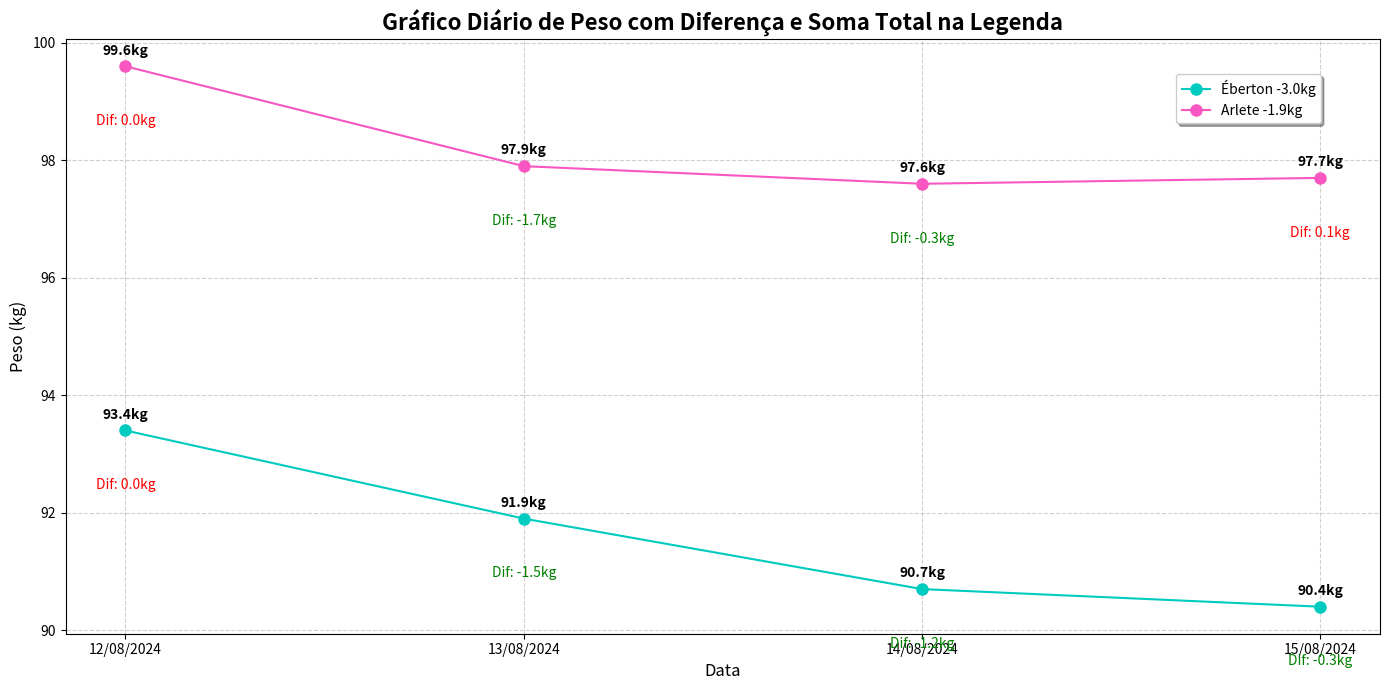

This chart was generated by the following Python code:
import matplotlib.pyplot as plt
import pandas as pd

# Dados de exemplo
data = {
    "Data": ["12/08/2024", "13/08/2024", "14/08/2024", "15/08/2024"],
    "Éberton": [93.4, 91.9, 90.7, 90.4],
    "Arlete": [99.6, 97.9, 97.6, 97.7]
}

# Criar um DataFrame
df = pd.DataFrame(data)

# Converter a coluna de datas para datetime
df['Data'] = pd.to_datetime(df['Data'], format='%d/%m/%Y')

# Calcular a diferença de peso para Éberton e Arlete
df['Diferença Éberton'] = df['Éberton'].diff().fillna(0)
df['Diferença Arlete'] = df['Arlete'].diff().fillna(0)

# Calcular a soma total da diferença de peso para Éberton e Arlete
total_diff_eberton = df['Diferença Éberton'].sum()
total_diff_arlete = df['Diferença Arlete'].sum()

# Criar um gráfico ajustado
plt.figure(figsize=(14, 7))
plt.plot(df['Data'], df['Éberton'], linestyle='-', color='#00CBBF', label=f"Éberton {total_diff_eberton:.1f}kg", marker='o', markersize=8)  # Cor do Éberton
plt.plot(df['Data'], df['Arlete'], linestyle='-', color='#F857C1', label=f"Arlete {total_diff_arlete:.1f}kg", marker='o', markersize=8)  # Cor da Arlete

# Adicionar os valores dos pesos e diferença nos pontos
for i in range(len(df)):
    plt.text(df['Data'][i], df['Éberton'][i] + 0.2, f"{df['Éberton'][i]}kg", ha='center', fontsize=10, color='black', fontweight='bold')
    plt.text(df['Data'][i], df['Arlete'][i] + 0.2, f"{df['Arlete'][i]}kg", ha='center', fontsize=10, color='black', fontweight='bold')
    plt.text(df['Data'][i], df['Éberton'][i] - 1, f"Dif: {df['Diferença Éberton'][i]:.1f}kg", ha='center', fontsize=10, color='green' if df['Diferença Éberton'][i] < 0 else 'red')
    plt.text(df['Data'][i], df['Arlete'][i] - 1, f"Dif: {df['Diferença Arlete'][i]:.1f}kg", ha='center', fontsize=10, color='green' if df['Diferença Arlete'][i] < 0 else 'red')

# Configurações do gráfico
plt.title('Gráfico Diário de Peso com Diferença e Soma Total na Legenda', fontsize=16, fontweight='bold')
plt.xlabel('Data', fontsize=12)
plt.ylabel('Peso (kg)', fontsize=12)
plt.xticks(df['Data'], df['Data'].dt.strftime('%d/%m/%Y'), fontsize=10)
plt.yticks(fontsize=10)

# Posicionar a legenda
plt.legend(title='', fontsize=10, title_fontsize=12, loc='center', bbox_to_anchor=(0.9, 0.9), shadow=True)

plt.grid(True, linestyle='--', alpha=0.6)

plt.tight_layout()

# Extrair a última data e formatá-la para usar no nome do arquivo
ultima_data = df['Data'].iloc[-1].strftime('%d-%m-%Y')

# Salvar o gráfico em um arquivo com a última data no nome
filename = f'grafico_peso_{ultima_data}.png'
plt.savefig(filename)

# Alternativa: Se estiver em um ambiente que suporta janelas gráficas
# plt.show()

print(f"Gráfico salvo como {filename}")
